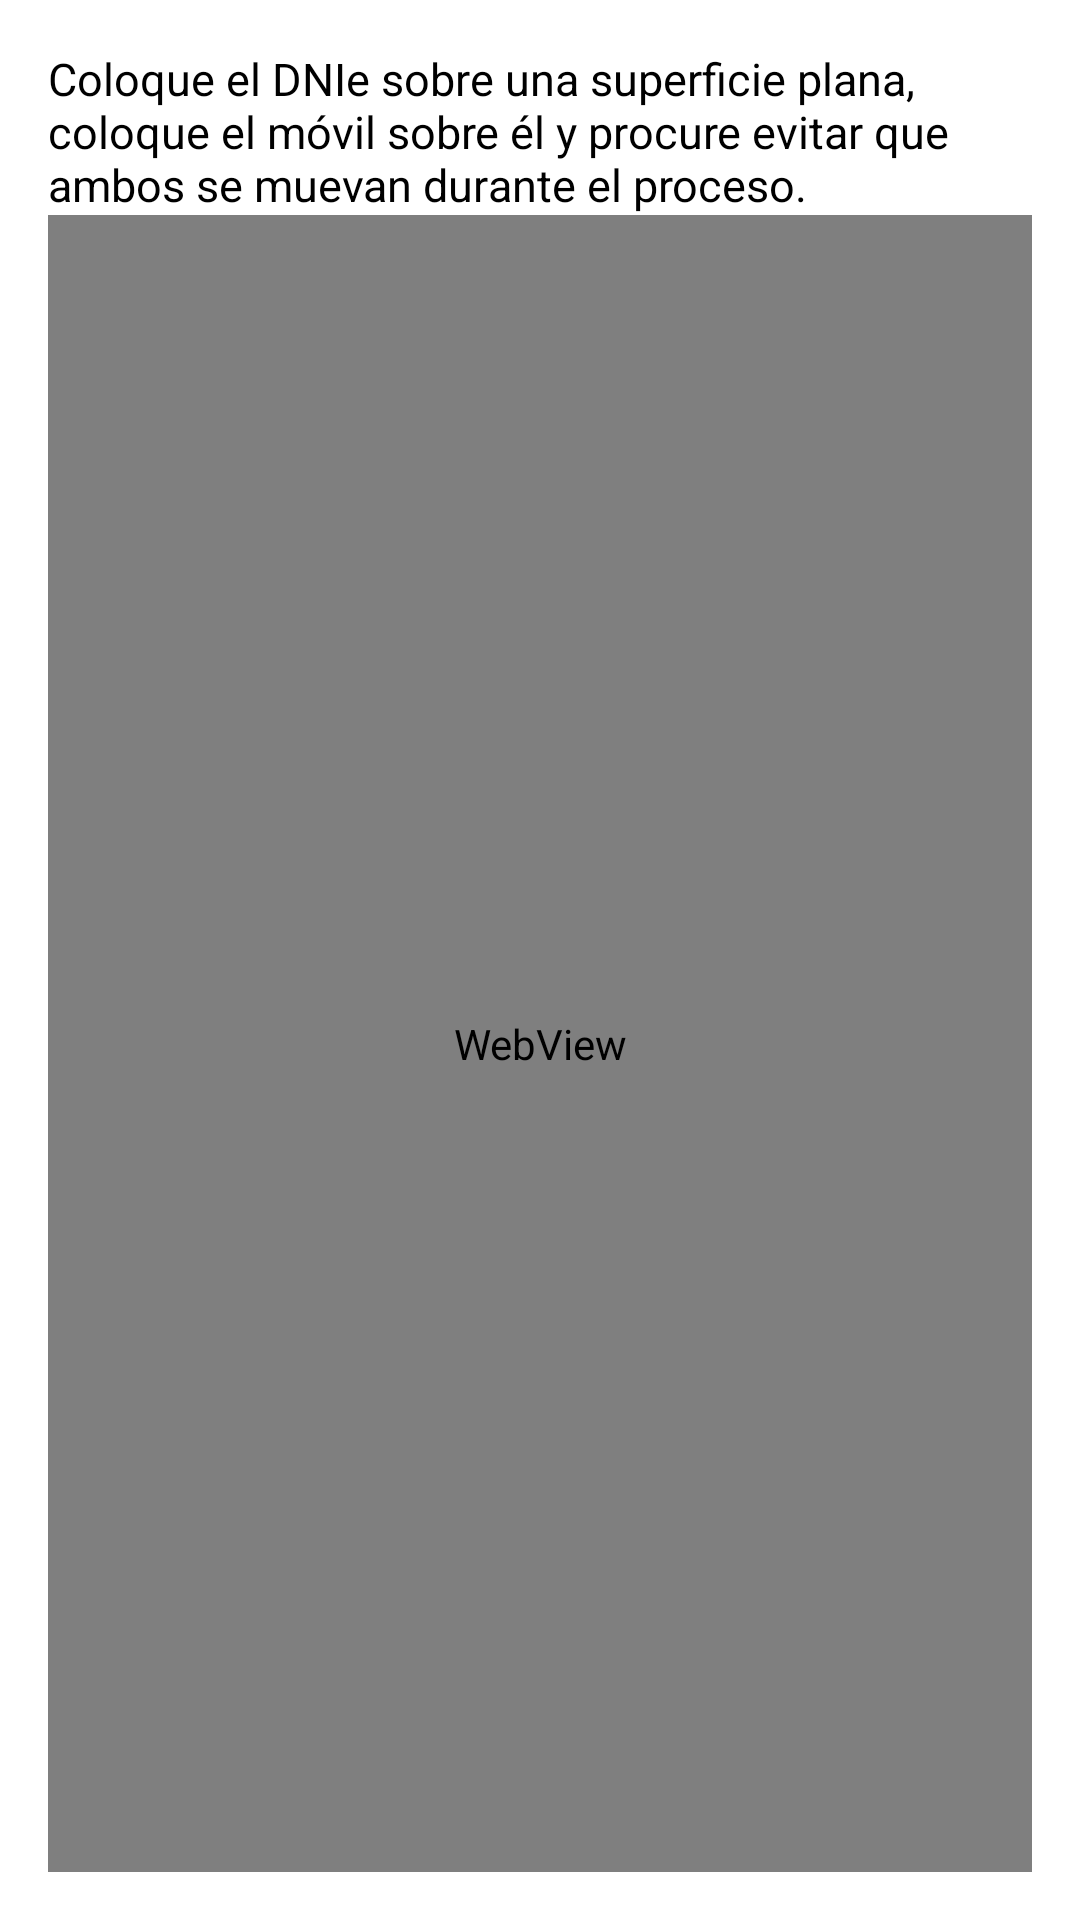

Android layout source for this screen:
<!-- AndroidManifest.xml: application theme AppTheme -->
<!-- res/layout/dialog_dni.xml -->
<?xml version="1.0" encoding="UTF-8"?>

<LinearLayout xmlns:android="http://schemas.android.com/apk/res/android"
    android:orientation="vertical"
    android:layout_width="wrap_content"
    android:layout_height="wrap_content"
    android:padding="@dimen/dialog_dimen"
    style="@style/WhiteBackground"
    >
   
    <TextView 
        android:id="@+id/tvPin"
        android:layout_width="match_parent"
        android:layout_height="wrap_content"
        android:text="@string/mobileoverdnilong"
        android:textColor="@color/black"
        android:textSize="15sp"/>

    <WebView
        android:layout_width="match_parent"
        android:layout_height="match_parent"
        android:id="@+id/dni_web_view"/>

</LinearLayout>
<!-- resources referenced by this layout -->
<resources>
  <color name="black">#ff000000</color>
  <dimen name="dialog_dimen">16dp</dimen>
  <string name="mobileoverdnilong">Coloque el DNIe sobre una superficie plana, coloque el móvil sobre él y procure evitar que ambos se muevan durante el proceso.</string>
  <style name="WhiteBackground">
          <item name="android:background">#FFFFFF</item>
      </style>
  <style name="AppTheme" parent="android:Theme.Holo.Light.DarkActionBar">
          
      </style>
</resources>
